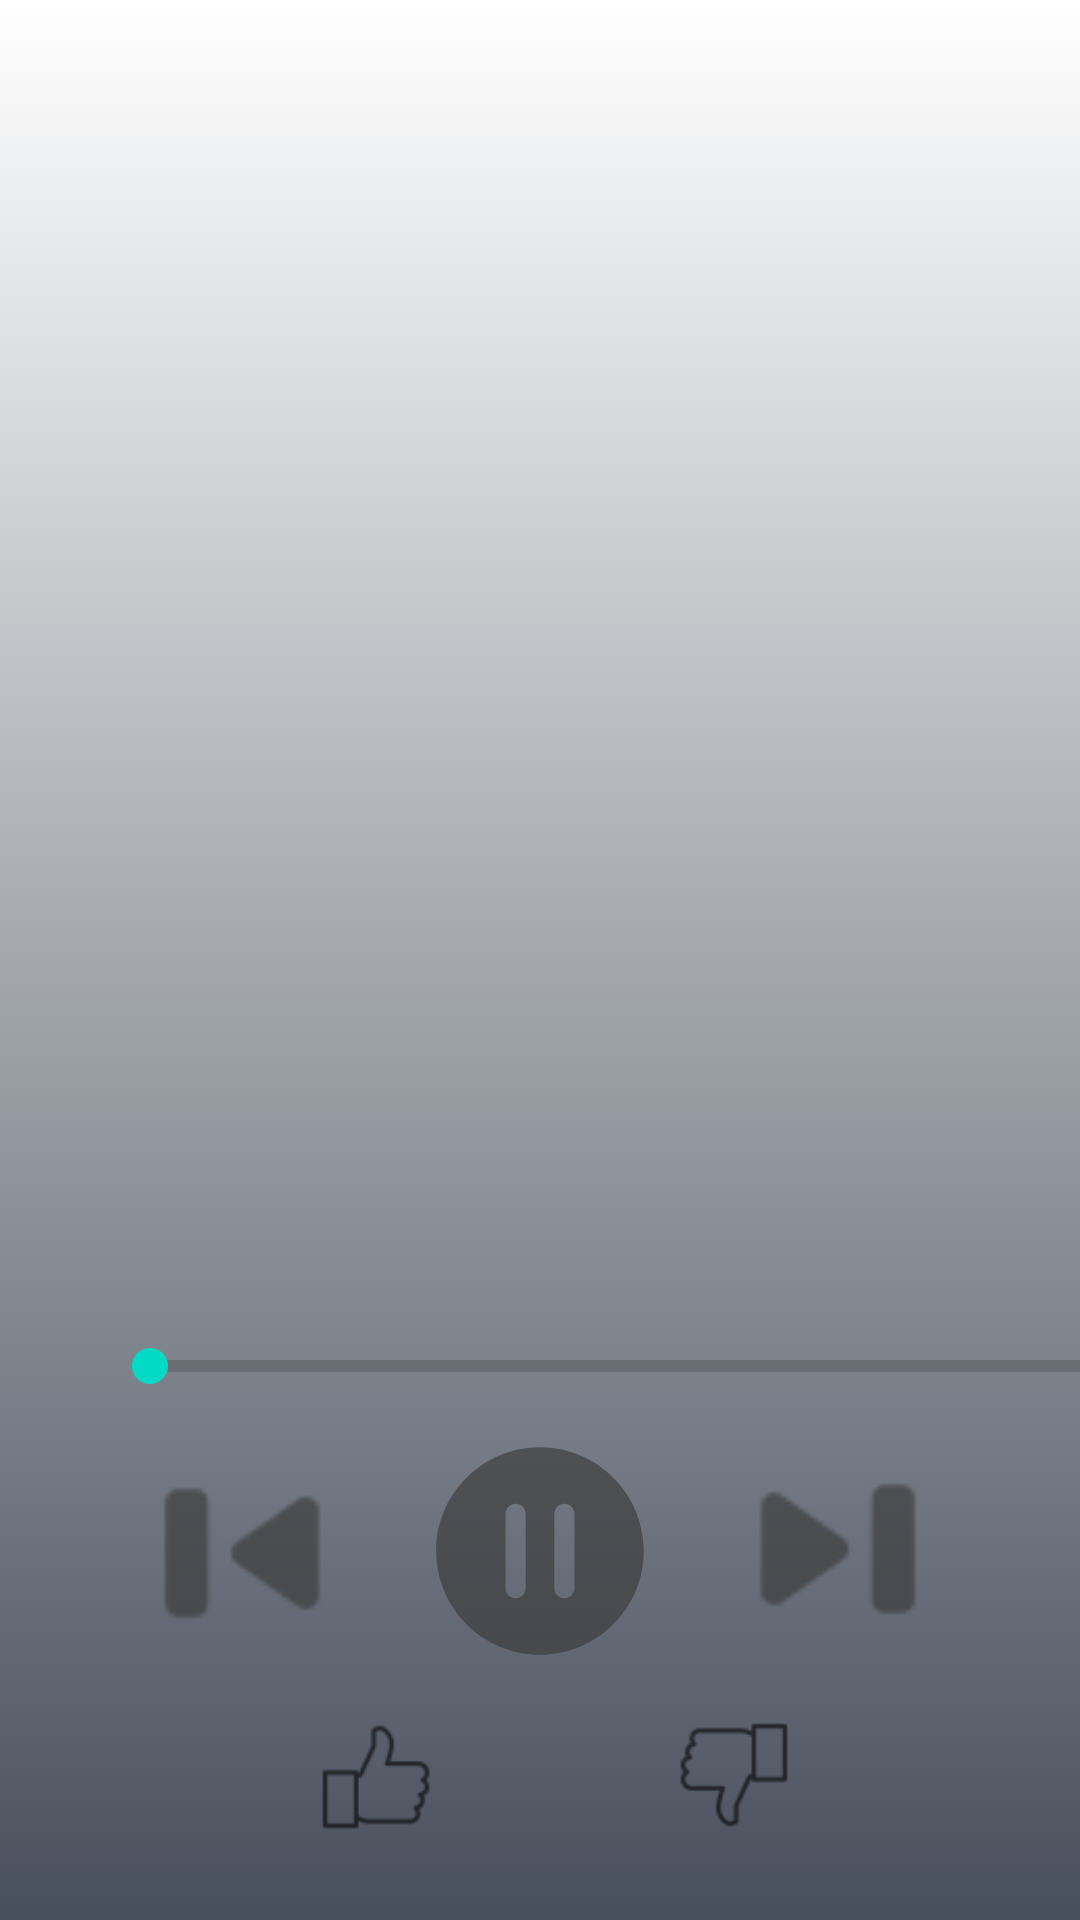

Reconstruct the res/layout file that produces this screen, plus the resources it refers to.
<!-- AndroidManifest.xml: application theme Theme.Cfm -->
<!-- res/layout/fragment_song.xml -->
<?xml version="1.0" encoding="utf-8"?>
<androidx.constraintlayout.widget.ConstraintLayout xmlns:android="http://schemas.android.com/apk/res/android"
  xmlns:app="http://schemas.android.com/apk/res-auto"
  xmlns:tools="http://schemas.android.com/tools"
  android:id="@+id/frameLayout"
  android:layout_width="match_parent"
  android:layout_height="match_parent"
  android:background="@drawable/gradient"
  tools:context="com.ui.playback.SongFragment" >


  <ImageButton
    android:id="@+id/play"
    android:layout_width="100dp"
    android:layout_height="100dp"
    android:background="@drawable/pause"
    app:layout_constraintEnd_toEndOf="parent"
    app:layout_constraintLeft_toLeftOf="@id/progressBar"
    app:layout_constraintStart_toStartOf="parent"
    app:layout_constraintTop_toBottomOf="@id/progressBar" />

  <ImageButton
    android:id="@+id/next"
    android:layout_width="100dp"
    android:layout_height="100dp"
    android:background="@drawable/prev"
    android:rotation="180"
    app:layout_constraintLeft_toRightOf="@id/play"
    app:layout_constraintTop_toTopOf="@id/play" />

  <ImageButton
    android:id="@+id/prev"
    android:layout_width="100dp"
    android:layout_height="100dp"
    android:background="@drawable/prev"
    app:layout_constraintRight_toLeftOf="@id/play"
    app:layout_constraintTop_toTopOf="@id/play" />

  <ImageButton
      android:id="@+id/dislike"
      android:layout_width="50dp"
      android:layout_height="50dp"
      android:layout_marginLeft="70dp"
      android:background="@drawable/thumbs_up"
      android:rotation="180"
      app:backgroundTint = "@color/black"
      app:layout_constraintLeft_toRightOf="@id/like"
      app:layout_constraintTop_toTopOf="@id/like"
      />

  <ImageButton
      android:id="@+id/like"
      android:layout_width="50dp"
      android:layout_height="50dp"
      android:layout_marginLeft="70dp"
      android:background="@drawable/thumbs_up"
      app:backgroundTint="@color/black"
      app:layout_constraintTop_toBottomOf="@id/prev"
      app:layout_constraintLeft_toLeftOf="@id/prev"
      />


  <ImageView
    android:id="@+id/album_art"
    android:layout_width="350dp"
    android:layout_height="337dp"
    android:layout_marginTop="20dp"
    android:layout_marginLeft="30dp"
    app:layout_constraintLeft_toLeftOf="parent"
    app:layout_constraintTop_toTopOf="parent"
    tools:src="@tools:sample/avatars[3]" />

    <SeekBar
        android:id="@+id/progressBar"
        style="?android:attr/progressBarStyleHorizontal"
        android:layout_width="346dp"
        android:layout_height="23dp"
        android:layout_marginLeft="4dp"
        android:layout_marginTop="5dp"
        android:min="0"
        android:max="100"
        app:layout_constraintLeft_toLeftOf="@id/song_artist"
        app:layout_constraintTop_toBottomOf="@id/song_artist" />

  <TextView
    android:id="@+id/song_album"
    android:layout_width="wrap_content"
    android:layout_height="wrap_content"
    android:layout_marginTop="10dp"
    app:layout_constraintLeft_toLeftOf="@id/song_title"
    app:layout_constraintTop_toBottomOf="@id/song_title" />

  <TextView
    android:id="@+id/song_artist"
    android:layout_width="wrap_content"
    android:layout_height="wrap_content"
    android:layout_marginTop="10dp"
    app:layout_constraintLeft_toLeftOf="@id/song_album"
    app:layout_constraintTop_toBottomOf="@id/song_album" />

  <TextView
      android:id="@+id/song_title"
      android:layout_width="wrap_content"
      android:layout_height="wrap_content"
      android:layout_marginTop="5dp"
      android:textStyle="bold"
      app:layout_constraintLeft_toLeftOf="@id/album_art"
      app:layout_constraintTop_toBottomOf="@id/album_art" />


</androidx.constraintlayout.widget.ConstraintLayout>
<!-- resources referenced by this layout -->
<resources>
  <color name="black">#FF000000</color>
  <!-- drawable gradient (drawable) -->
  <?xml version="1.0" encoding="utf-8"?>
  <selector xmlns:android="http://schemas.android.com/apk/res/android">
    <item>
      <shape>
        <gradient android:angle="90" android:endColor="#FFFFFF" android:startColor="#484f5c" android:type="linear" />
      </shape>
    </item>
  </selector>
  <!-- drawable pause (drawable-anydpi) -->
  <vector xmlns:android="http://schemas.android.com/apk/res/android"
      android:width="24dp"
      android:height="24dp"
      android:viewportWidth="24"
      android:viewportHeight="24"
      android:tint="#333333"
      android:alpha="0.6">
    <group android:scaleX="0.53571427"
        android:scaleY="0.53571427"
        android:translateX="3.4285715"
        android:translateY="3.4285715">
      <path
          android:fillColor="#FF000000"
          android:pathData="M16,0.5C7.45,0.5 0.5,7.45 0.5,16S7.45,31.5 16,31.5S31.5,24.55 31.5,16S24.55,0.5 16,0.5zM21.14,21.55c0,0.83 -0.67,1.5 -1.5,1.5c-0.83,0 -1.5,-0.67 -1.5,-1.5V10.45c0,-0.83 0.67,-1.5 1.5,-1.5c0.83,0 1.5,0.67 1.5,1.5V21.55zM13.86,21.55c0,0.83 -0.67,1.5 -1.5,1.5c-0.83,0 -1.5,-0.67 -1.5,-1.5V10.45c0,-0.83 0.67,-1.5 1.5,-1.5c0.83,0 1.5,0.67 1.5,1.5V21.55z"/>
    </group>
  </vector>
  <!-- drawable prev: png bitmap (drawable-hdpi, 350 bytes) -->
  <!-- drawable thumbs_up: png bitmap (drawable-hdpi, 516 bytes) -->
  <style name="Theme.Cfm" parent="Theme.MaterialComponents.DayNight.DarkActionBar">
      
      <item name="colorPrimary">@color/purple_500</item>
      <item name="colorPrimaryVariant">@color/purple_700</item>
      <item name="colorOnPrimary">@color/white</item>
      
      <item name="colorSecondary">@color/teal_200</item>
      <item name="colorSecondaryVariant">@color/teal_700</item>
      <item name="colorOnSecondary">@color/black</item>
      
      <item name="android:statusBarColor" tools:targetApi="l">?attr/colorPrimaryVariant</item>
      
    </style>
  <color name="purple_500">#FF6200EE</color>
  <color name="purple_700">#FF3700B3</color>
  <color name="white">#FFFFFFFF</color>
  <color name="teal_200">#FF03DAC5</color>
  <color name="teal_700">#FF018786</color>
</resources>
